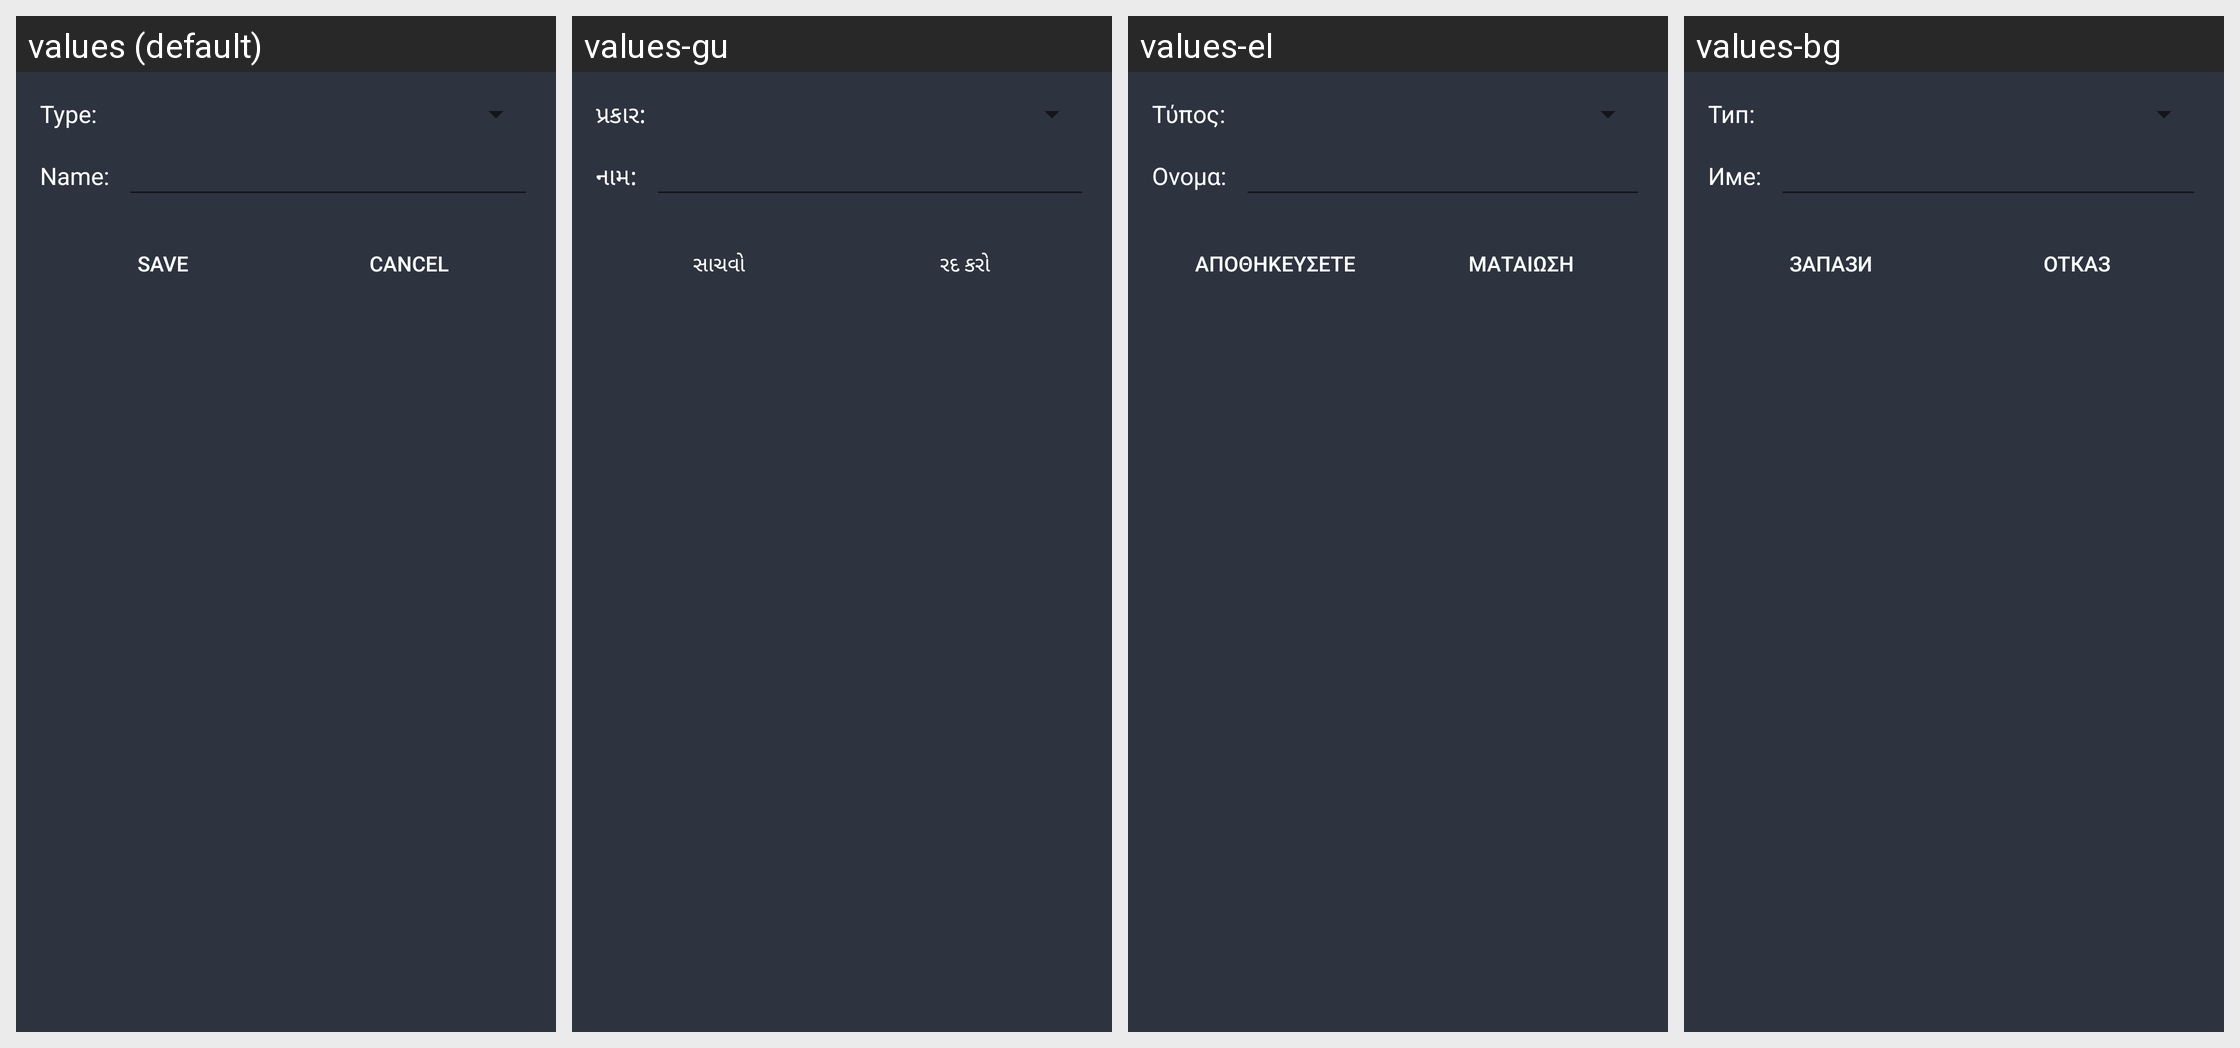

Here is an Android app screen in its default locale and in the app's own translations. Write out the translated-string differences for the strings that appear on this screen.
Android screen res/layout/file_save.xml rendered under 4 locales, left to right: values (default), values-gu, values-el, values-bg. Device: Nexus 5 (rendered at 1080×1920; each locale shown at half size, 540×960, under a caption strip naming it); theme Theme.MaterialComponents.DayNight.NoActionBar.
Other locales in the repository, not shown: values-af, values-am, values-ar, values-az, values-be, values-bn, values-bs, values-ca, values-co, values-cs, values-da, values-de, values-es, values-et, values-eu, values-fa, values-fi, values-fr, values-fy, values-ga, values-gl, values-haw, values-hr, values-ht, values-hu, values-hy, values-id, values-is, values-it, values-iw, values-ja, values-ka, values-ko, values-ky, values-lb, values-lo, values-lt, values-lv, values-mg, values-mk, values-mn, values-ms, values-nl, values-no, values-pl, values-pt, values-ro, values-ru, values-sk, values-sl, values-sm, values-sq, values-sr, values-sv, values-tg, values-th, values-tl, values-tr, values-uk, values-uz, values-vi, values-zh.
Strings drawn on this screen, with the default value and each locale's value (text and hints the layout hard-codes, and strings that could not be matched under every locale, appear in the picture but are not listed):

ringtone_type_label
  values: Type:
  values-gu: પ્રકાર:
  values-el: Τύπος:
  values-bg: Тип:

ringtone_name_label
  values: Name:
  values-gu: નામ:
  values-el: Ονομα:
  values-bg: Име:

file_save_button_save
  values: Save
  values-gu: સાચવો
  values-el: Αποθηκεύσετε
  values-bg: Запази

file_save_button_cancel
  values: Cancel
  values-gu: રદ કરો
  values-el: Ματαίωση
  values-bg: Отказ
